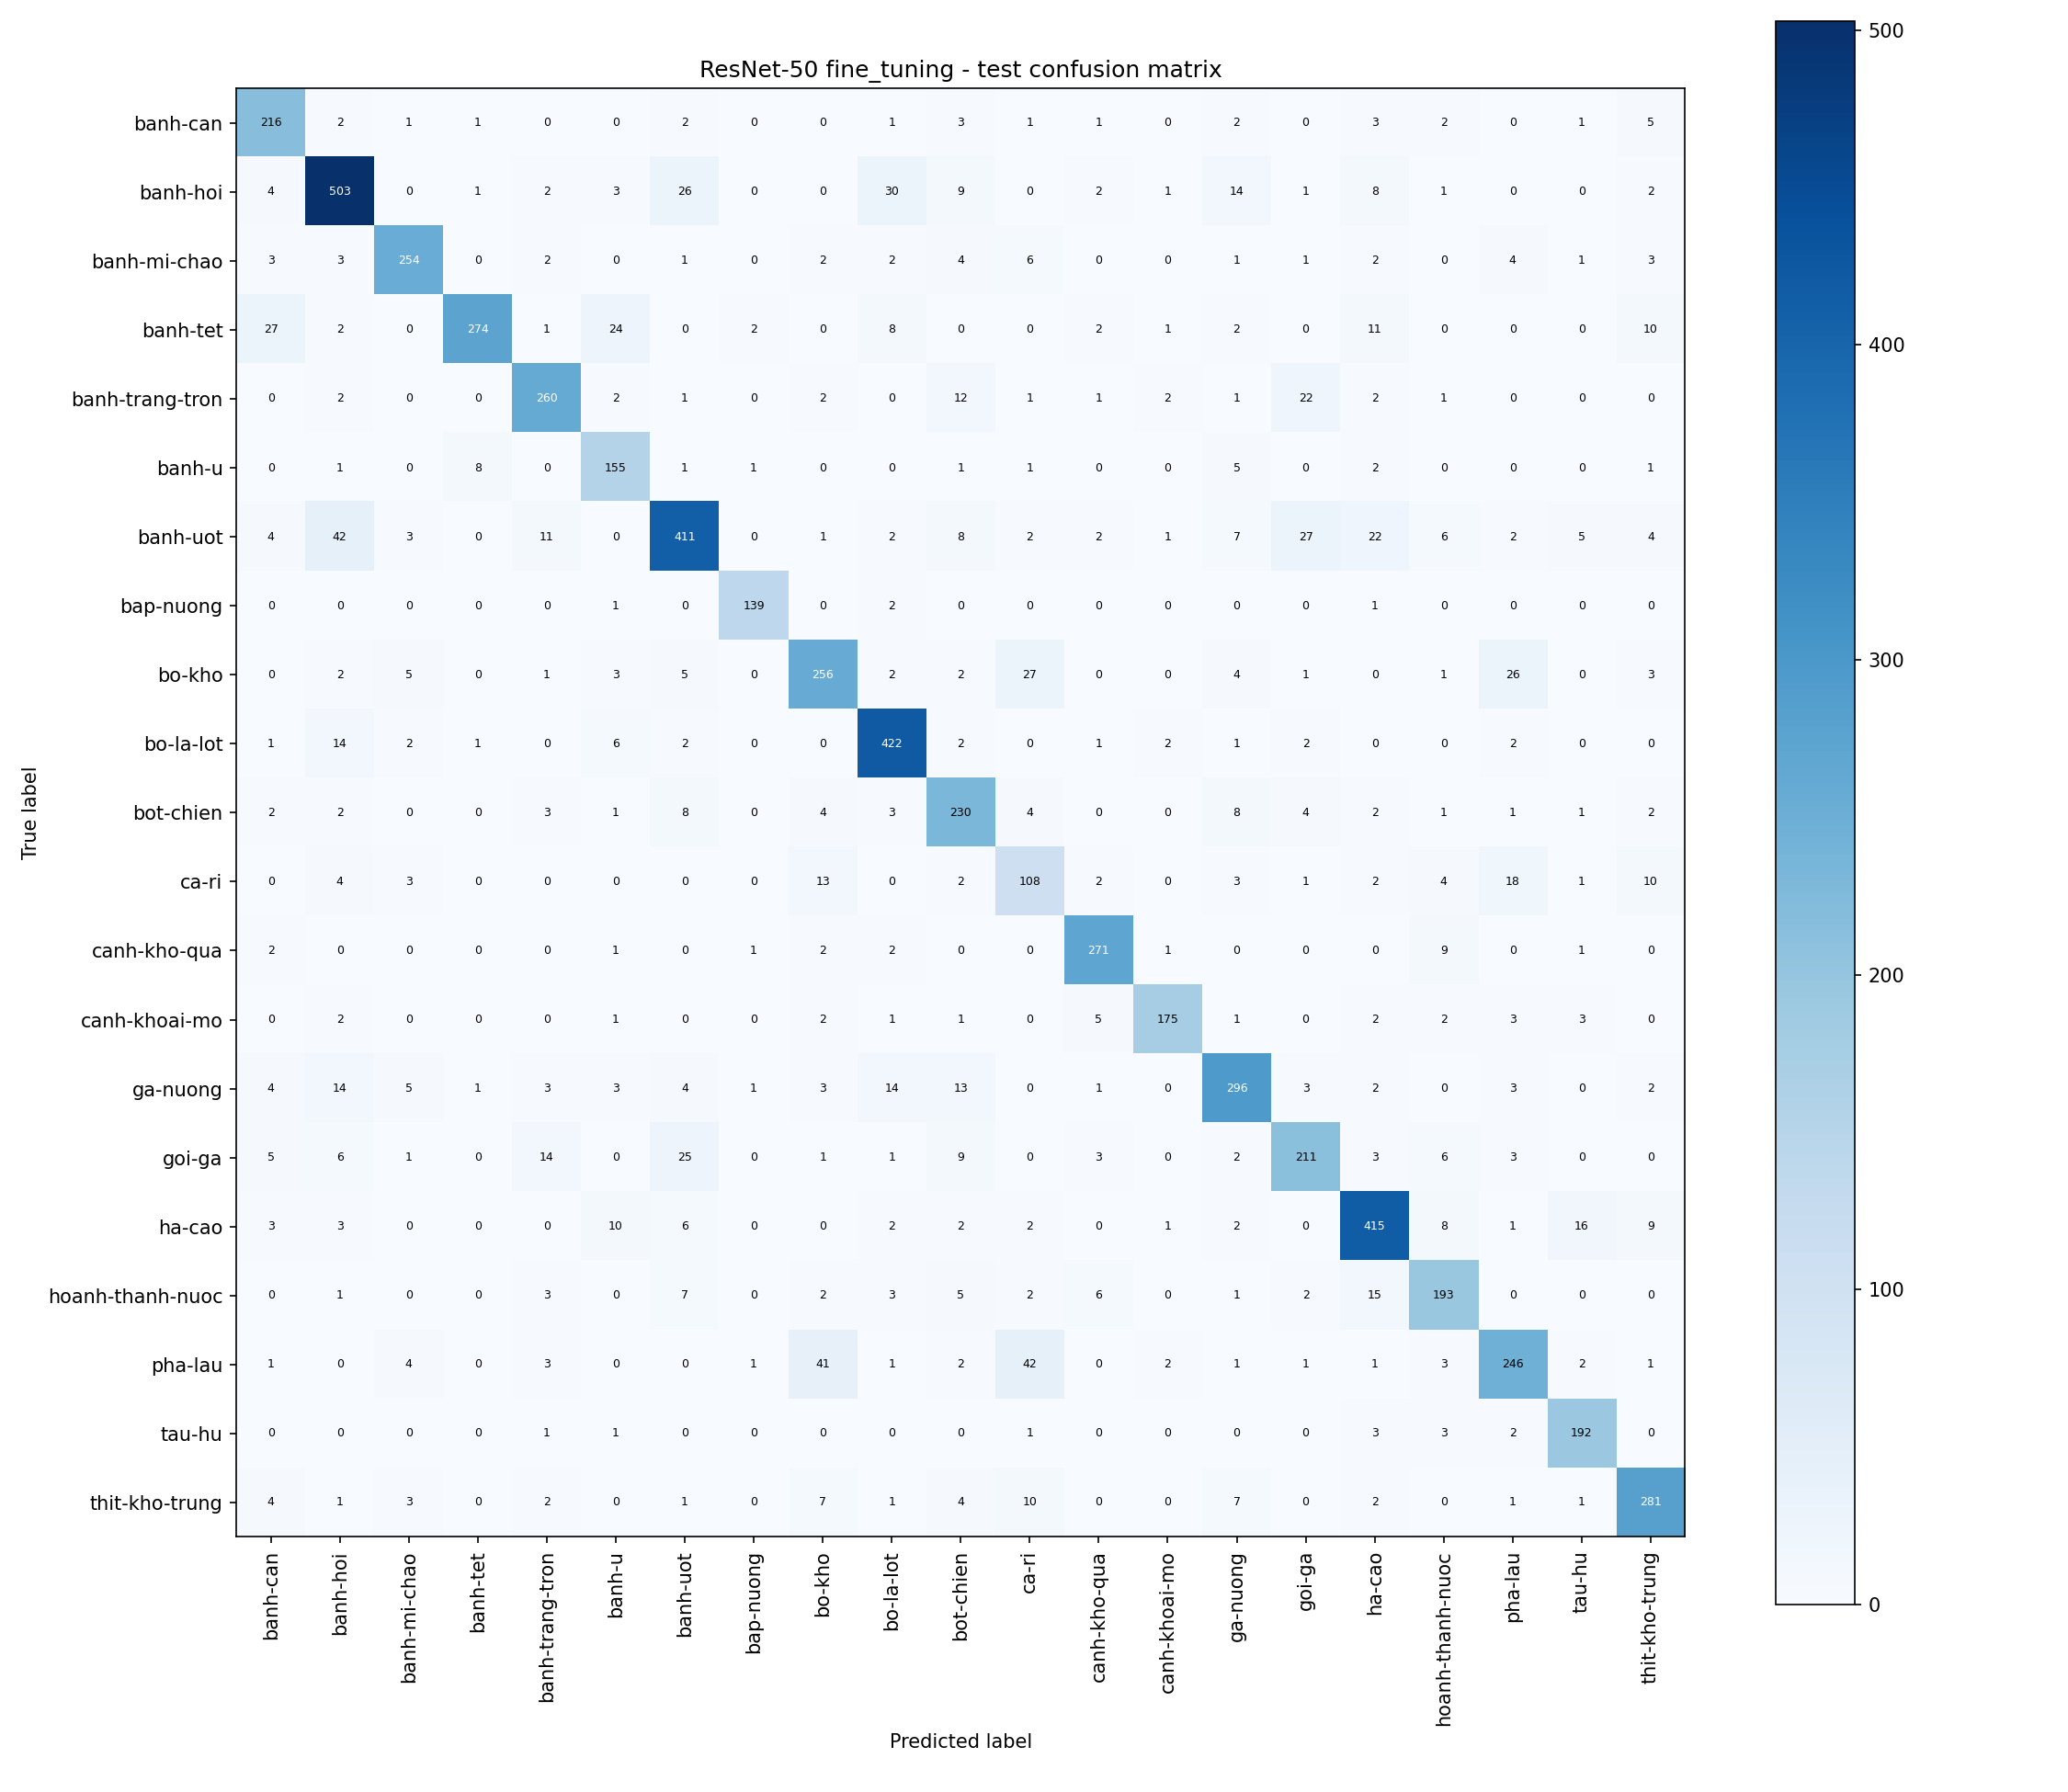

Data behind this chart, as committed beside it:
true / predicted, banh-can, banh-hoi, banh-mi-chao, banh-tet, banh-trang-tron, banh-u, banh-uot, bap-nuong, bo-kho, bo-la-lot, bot-chien, ca-ri, canh-kho-qua, canh-khoai-mo, ga-nuong, goi-ga, ha-cao, hoanh-thanh-nuoc, pha-lau, tau-hu, thit-kho-trung
banh-can, 216, 2, 1, 1, 0, 0, 2, 0, 0, 1, 3, 1, 1, 0, 2, 0, 3, 2, 0, 1, 5
banh-hoi, 4, 503, 0, 1, 2, 3, 26, 0, 0, 30, 9, 0, 2, 1, 14, 1, 8, 1, 0, 0, 2
banh-mi-chao, 3, 3, 254, 0, 2, 0, 1, 0, 2, 2, 4, 6, 0, 0, 1, 1, 2, 0, 4, 1, 3
banh-tet, 27, 2, 0, 274, 1, 24, 0, 2, 0, 8, 0, 0, 2, 1, 2, 0, 11, 0, 0, 0, 10
banh-trang-tron, 0, 2, 0, 0, 260, 2, 1, 0, 2, 0, 12, 1, 1, 2, 1, 22, 2, 1, 0, 0, 0
banh-u, 0, 1, 0, 8, 0, 155, 1, 1, 0, 0, 1, 1, 0, 0, 5, 0, 2, 0, 0, 0, 1
banh-uot, 4, 42, 3, 0, 11, 0, 411, 0, 1, 2, 8, 2, 2, 1, 7, 27, 22, 6, 2, 5, 4
bap-nuong, 0, 0, 0, 0, 0, 1, 0, 139, 0, 2, 0, 0, 0, 0, 0, 0, 1, 0, 0, 0, 0
bo-kho, 0, 2, 5, 0, 1, 3, 5, 0, 256, 2, 2, 27, 0, 0, 4, 1, 0, 1, 26, 0, 3
bo-la-lot, 1, 14, 2, 1, 0, 6, 2, 0, 0, 422, 2, 0, 1, 2, 1, 2, 0, 0, 2, 0, 0
bot-chien, 2, 2, 0, 0, 3, 1, 8, 0, 4, 3, 230, 4, 0, 0, 8, 4, 2, 1, 1, 1, 2
ca-ri, 0, 4, 3, 0, 0, 0, 0, 0, 13, 0, 2, 108, 2, 0, 3, 1, 2, 4, 18, 1, 10
canh-kho-qua, 2, 0, 0, 0, 0, 1, 0, 1, 2, 2, 0, 0, 271, 1, 0, 0, 0, 9, 0, 1, 0
canh-khoai-mo, 0, 2, 0, 0, 0, 1, 0, 0, 2, 1, 1, 0, 5, 175, 1, 0, 2, 2, 3, 3, 0
ga-nuong, 4, 14, 5, 1, 3, 3, 4, 1, 3, 14, 13, 0, 1, 0, 296, 3, 2, 0, 3, 0, 2
goi-ga, 5, 6, 1, 0, 14, 0, 25, 0, 1, 1, 9, 0, 3, 0, 2, 211, 3, 6, 3, 0, 0
ha-cao, 3, 3, 0, 0, 0, 10, 6, 0, 0, 2, 2, 2, 0, 1, 2, 0, 415, 8, 1, 16, 9
hoanh-thanh-nuoc, 0, 1, 0, 0, 3, 0, 7, 0, 2, 3, 5, 2, 6, 0, 1, 2, 15, 193, 0, 0, 0
pha-lau, 1, 0, 4, 0, 3, 0, 0, 1, 41, 1, 2, 42, 0, 2, 1, 1, 1, 3, 246, 2, 1
tau-hu, 0, 0, 0, 0, 1, 1, 0, 0, 0, 0, 0, 1, 0, 0, 0, 0, 3, 3, 2, 192, 0
thit-kho-trung, 4, 1, 3, 0, 2, 0, 1, 0, 7, 1, 4, 10, 0, 0, 7, 0, 2, 0, 1, 1, 281
